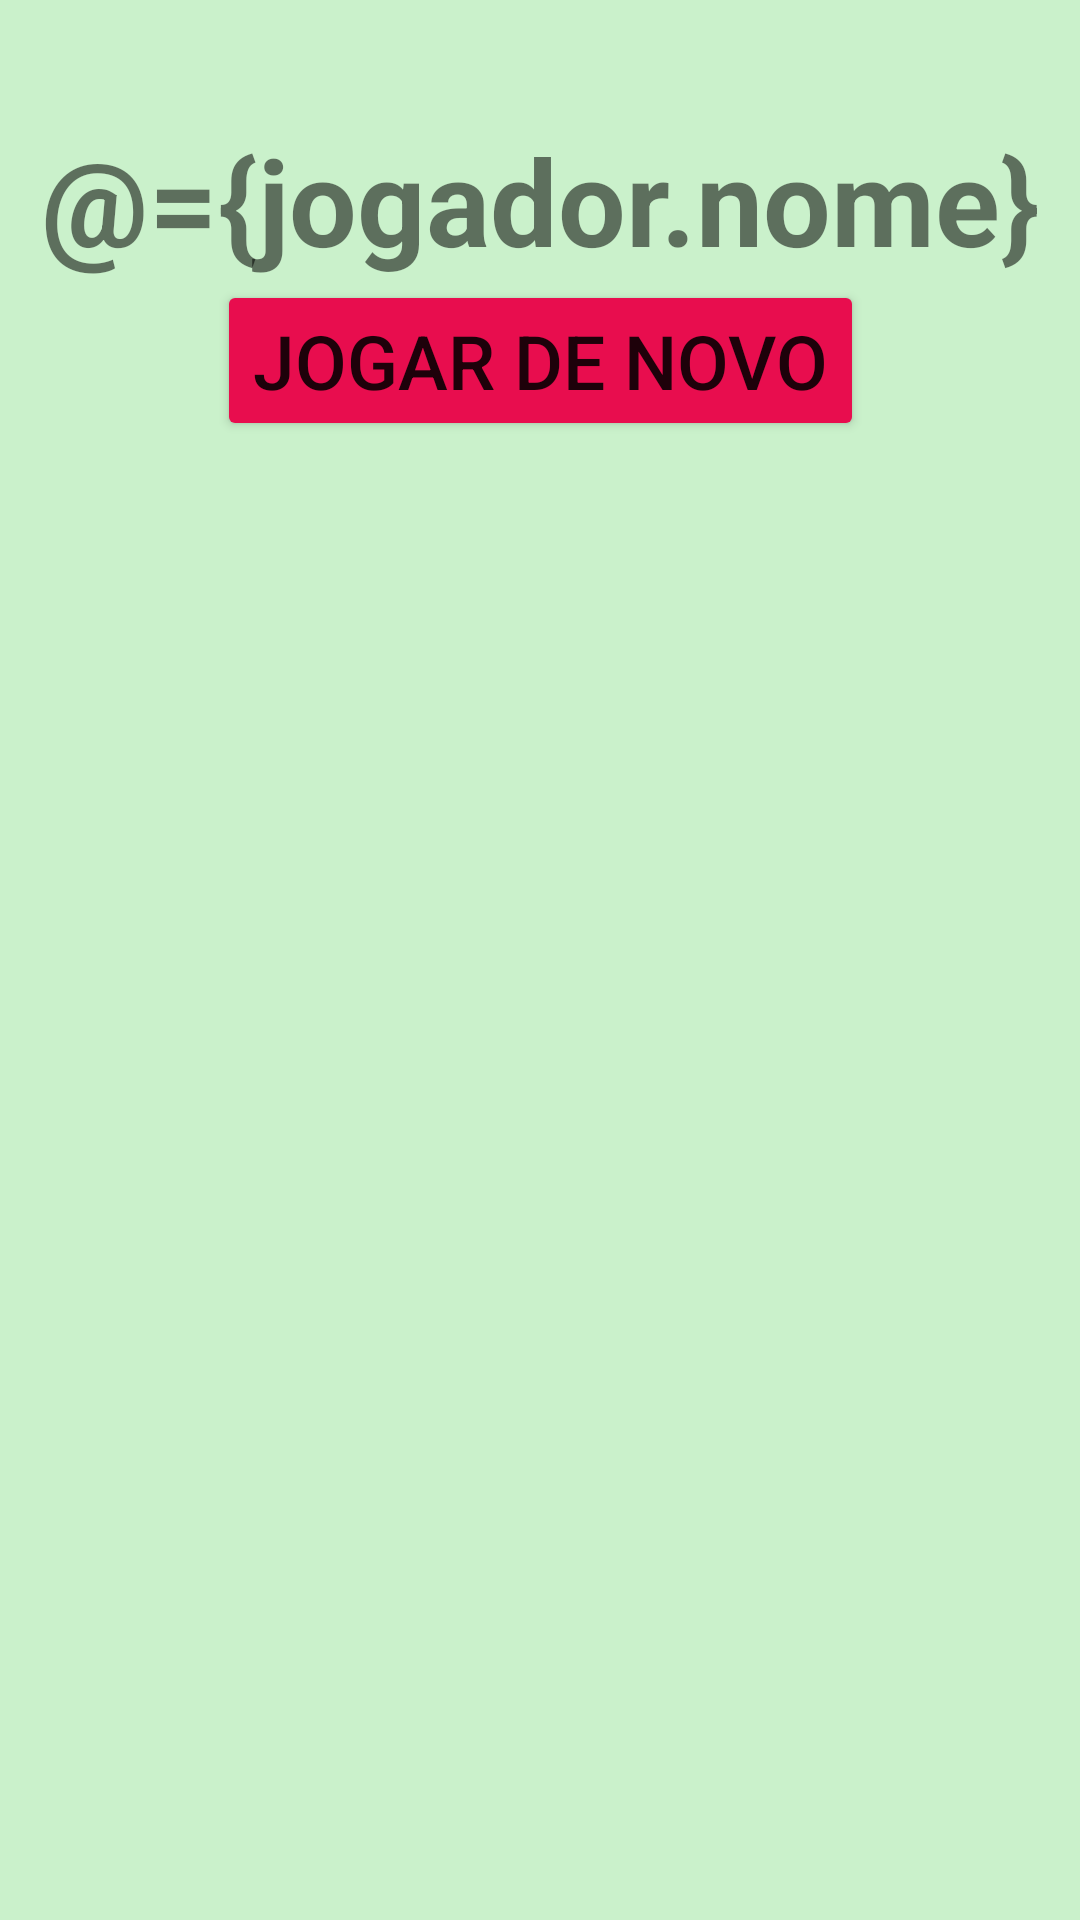

Reconstruct the res/layout file that produces this screen, plus the resources it refers to.
<!-- AndroidManifest.xml: application theme Theme.Showdomilhao -->
<!-- res/layout/fragment_ganhou.xml -->
<?xml version="1.0" encoding="utf-8"?>
<layout xmlns:android="http://schemas.android.com/apk/res/android"
    xmlns:app="http://schemas.android.com/apk/res-auto"
    xmlns:tools="http://schemas.android.com/tools">

    <data>

        <variable
            name="jogador"
            type="br.com.danielamaral.show_do_milhao.model.Jogador" />
    </data>

    <androidx.constraintlayout.widget.ConstraintLayout
        android:layout_width="match_parent"
        android:layout_height="match_parent"
        android:background="#CAF1CB"
        tools:context=".GanhouFragment">


        <ImageView
            android:id="@+id/ivVitoria"
            android:layout_width="0dp"
            android:layout_height="wrap_content"
            android:src="@drawable/sucesso"
            android:layout_marginTop="30dp"
            app:layout_constraintEnd_toEndOf="parent"
            app:layout_constraintStart_toStartOf="parent"
            app:layout_constraintTop_toTopOf="parent" />


        <TextView
            android:id="@+id/tvNomeJogador"
            android:layout_width="wrap_content"
            android:layout_height="wrap_content"
            android:layout_marginTop="10dp"
            android:layout_marginBottom="10sp"
            android:gravity="center_horizontal"
            android:text="@={jogador.nome}"
            android:textSize="40sp"
            android:textStyle="bold"
            app:layout_constraintEnd_toEndOf="parent"
            app:layout_constraintStart_toStartOf="parent"
            app:layout_constraintTop_toBottomOf="@id/ivVitoria" />


        <Button
            android:id="@+id/btJogarDeNovo"
            android:layout_width="wrap_content"
            android:layout_height="wrap_content"
            android:backgroundTint="#E80D4E"
            android:text="Jogar de Novo"
            android:textSize="25sp"
            app:layout_constraintEnd_toEndOf="parent"
            app:layout_constraintStart_toStartOf="parent"
            app:layout_constraintTop_toBottomOf="@id/tvNomeJogador" />

    </androidx.constraintlayout.widget.ConstraintLayout>
</layout>
<!-- resources referenced by this layout -->
<resources>
  <style name="Theme.Showdomilhao" parent="Theme.MaterialComponents.DayNight.DarkActionBar">
          
          <item name="colorPrimary">@color/purple_500</item>
          <item name="colorPrimaryVariant">@color/purple_700</item>
          <item name="colorOnPrimary">@color/white</item>
          
          <item name="colorSecondary">@color/teal_200</item>
          <item name="colorSecondaryVariant">@color/teal_700</item>
          <item name="colorOnSecondary">@color/black</item>
          
          <item name="android:statusBarColor" tools:targetApi="l">?attr/colorPrimaryVariant</item>
          
      </style>
  <color name="purple_500">#FAC65E</color>
  <color name="purple_700">#E6A015</color>
  <color name="white">#FFFFFFFF</color>
  <color name="teal_200">#FF03DAC5</color>
  <color name="teal_700">#FF018786</color>
  <color name="black">#FF000000</color>
</resources>
